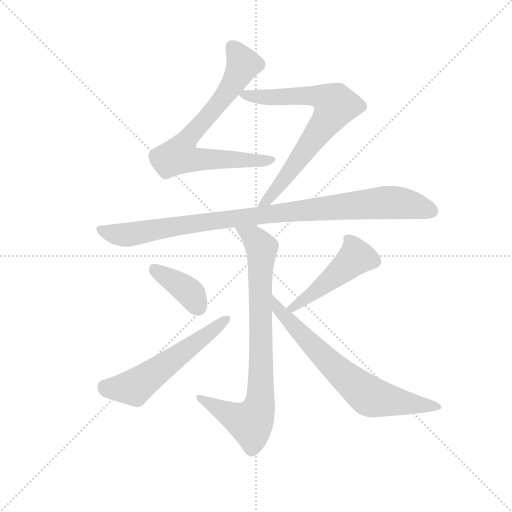
t = 0.00 s
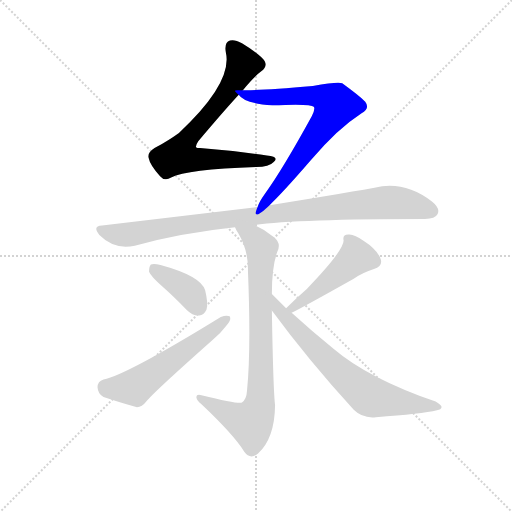
t = 1.33 s
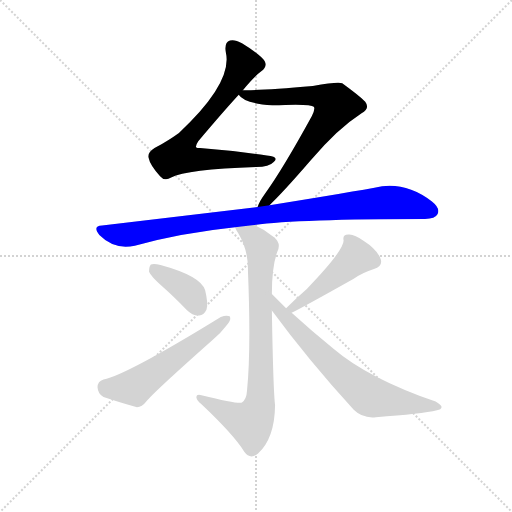
t = 2.66 s
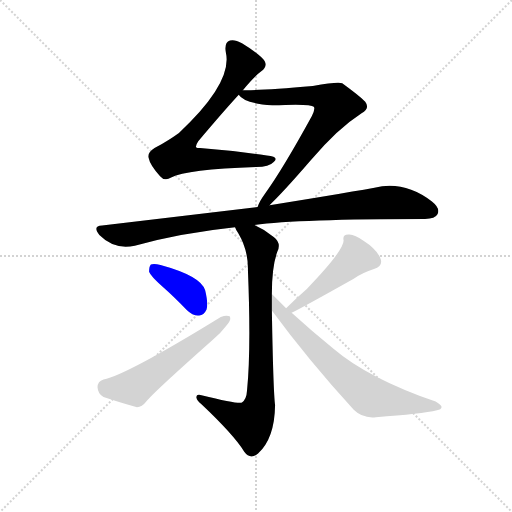
t = 3.99 s
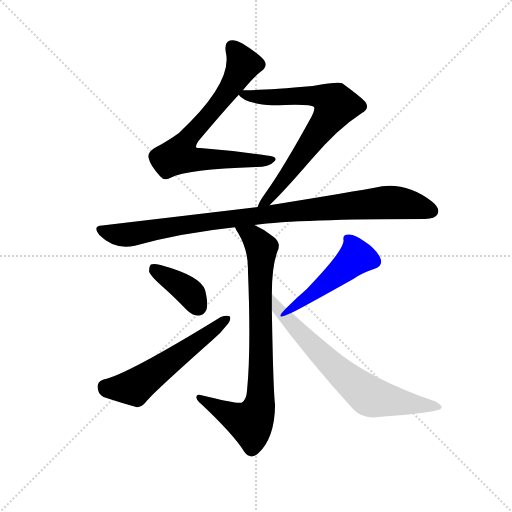
t = 5.33 s
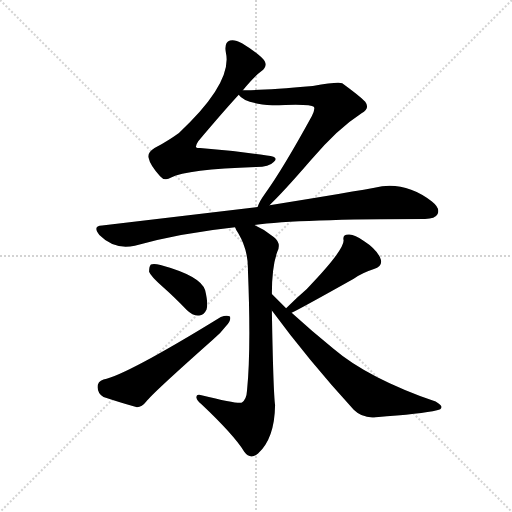
t = 6.66 s

The animated SVG that drew these frames (rendered in a browser with its animation timeline set to each time). Animation: 8 CSS @keyframes rules; one cycle of 6.66 s.

<svg version="1.1" viewBox="0 0 1024 1024" xmlns="http://www.w3.org/2000/svg">
  <g stroke="lightgray" stroke-dasharray="1,1" stroke-width="1" transform="scale(4, 4)">
    <line x1="0" y1="0" x2="256" y2="256"></line>
    <line x1="256" y1="0" x2="0" y2="256"></line>
    <line x1="128" y1="0" x2="128" y2="256"></line>
    <line x1="0" y1="128" x2="256" y2="128"></line>
  </g>
  <g transform="scale(0.92, -0.92) translate(60, -850)">
    <style type="text/css">
      
        @keyframes keyframes0 {
          from {
            stroke: blue;
            stroke-dashoffset: 745;
            stroke-width: 128;
          }
          71% {
            animation-timing-function: step-end;
            stroke: blue;
            stroke-dashoffset: 0;
            stroke-width: 128;
          }
          to {
            stroke: black;
            stroke-width: 1024;
          }
        }
        #make-me-a-hanzi-animation-0 {
          animation: keyframes0 0.8562825520833334s both;
          animation-delay: 0s;
          animation-timing-function: linear;
        }
      
        @keyframes keyframes1 {
          from {
            stroke: blue;
            stroke-dashoffset: 737;
            stroke-width: 128;
          }
          71% {
            animation-timing-function: step-end;
            stroke: blue;
            stroke-dashoffset: 0;
            stroke-width: 128;
          }
          to {
            stroke: black;
            stroke-width: 1024;
          }
        }
        #make-me-a-hanzi-animation-1 {
          animation: keyframes1 0.8497721354166666s both;
          animation-delay: 0.8562825520833334s;
          animation-timing-function: linear;
        }
      
        @keyframes keyframes2 {
          from {
            stroke: blue;
            stroke-dashoffset: 982;
            stroke-width: 128;
          }
          76% {
            animation-timing-function: step-end;
            stroke: blue;
            stroke-dashoffset: 0;
            stroke-width: 128;
          }
          to {
            stroke: black;
            stroke-width: 1024;
          }
        }
        #make-me-a-hanzi-animation-2 {
          animation: keyframes2 1.0491536458333333s both;
          animation-delay: 1.7060546875s;
          animation-timing-function: linear;
        }
      
        @keyframes keyframes3 {
          from {
            stroke: blue;
            stroke-dashoffset: 831;
            stroke-width: 128;
          }
          73% {
            animation-timing-function: step-end;
            stroke: blue;
            stroke-dashoffset: 0;
            stroke-width: 128;
          }
          to {
            stroke: black;
            stroke-width: 1024;
          }
        }
        #make-me-a-hanzi-animation-3 {
          animation: keyframes3 0.92626953125s both;
          animation-delay: 2.755208333333333s;
          animation-timing-function: linear;
        }
      
        @keyframes keyframes4 {
          from {
            stroke: blue;
            stroke-dashoffset: 390;
            stroke-width: 128;
          }
          56% {
            animation-timing-function: step-end;
            stroke: blue;
            stroke-dashoffset: 0;
            stroke-width: 128;
          }
          to {
            stroke: black;
            stroke-width: 1024;
          }
        }
        #make-me-a-hanzi-animation-4 {
          animation: keyframes4 0.5673828125s both;
          animation-delay: 3.681477864583333s;
          animation-timing-function: linear;
        }
      
        @keyframes keyframes5 {
          from {
            stroke: blue;
            stroke-dashoffset: 572;
            stroke-width: 128;
          }
          65% {
            animation-timing-function: step-end;
            stroke: blue;
            stroke-dashoffset: 0;
            stroke-width: 128;
          }
          to {
            stroke: black;
            stroke-width: 1024;
          }
        }
        #make-me-a-hanzi-animation-5 {
          animation: keyframes5 0.7154947916666666s both;
          animation-delay: 4.248860677083333s;
          animation-timing-function: linear;
        }
      
        @keyframes keyframes6 {
          from {
            stroke: blue;
            stroke-dashoffset: 482;
            stroke-width: 128;
          }
          61% {
            animation-timing-function: step-end;
            stroke: blue;
            stroke-dashoffset: 0;
            stroke-width: 128;
          }
          to {
            stroke: black;
            stroke-width: 1024;
          }
        }
        #make-me-a-hanzi-animation-6 {
          animation: keyframes6 0.6422526041666666s both;
          animation-delay: 4.96435546875s;
          animation-timing-function: linear;
        }
      
        @keyframes keyframes7 {
          from {
            stroke: blue;
            stroke-dashoffset: 711;
            stroke-width: 128;
          }
          70% {
            animation-timing-function: step-end;
            stroke: blue;
            stroke-dashoffset: 0;
            stroke-width: 128;
          }
          to {
            stroke: black;
            stroke-width: 1024;
          }
        }
        #make-me-a-hanzi-animation-7 {
          animation: keyframes7 0.82861328125s both;
          animation-delay: 5.606608072916667s;
          animation-timing-function: linear;
        }
      
    </style>
    
      <path d="M 468 654 Q 496 687 508 695 Q 521 704 516 716 Q 510 729 466 756 Q 450 765 440 762 Q 427 758 431 736 Q 446 670 329 561 Q 307 545 276 528 Q 260 518 263 507 Q 266 491 288 467 Q 298 455 312 464 Q 346 482 497 487 Q 525 487 535 498 Q 548 510 520 512 Q 451 522 375 528 Q 368 528 366 530 Q 365 534 371 543 Q 425 607 459 644 L 468 654 Z" fill="lightgray"></path>
    
      <path d="M 526 404 Q 553 429 617 503 Q 672 569 726 604 Q 745 614 734 629 Q 721 642 684 669 Q 675 673 620 663 Q 506 653 468 654 C 447 654 447 654 459 644 Q 471 625 532 621 Q 616 625 622 618 Q 626 614 618 598 Q 555 483 516 429 Q 503 411 500 400 C 488 373 504 383 526 404 Z" fill="lightgray"></path>
    
      <path d="M 493 361 Q 589 374 864 374 Q 886 374 891 384 Q 898 397 879 412 Q 819 458 754 442 Q 664 426 526 404 L 500 400 L 162 360 Q 140 359 156 339 Q 189 306 233 316 Q 336 344 451 356 L 493 361 Z" fill="lightgray"></path>
    
      <path d="M 531 211 Q 531 271 543 303 Q 552 322 535 335 Q 516 351 493 361 C 466 374 437 382 451 356 Q 452 352 458 343 Q 480 306 479 262 Q 486 90 477 1 Q 476 -18 466 -25 Q 459 -29 378 -9 Q 366 -6 367 -14 Q 368 -21 378 -29 Q 448 -95 471 -132 Q 484 -150 501 -136 Q 537 -103 538 -31 Q 534 0 531 175 L 531 211 Z" fill="lightgray"></path>
    
      <path d="M 293 227 Q 318 205 346 176 Q 359 163 373 164 Q 383 164 389 177 Q 393 190 386 219 Q 377 250 289 274 Q 274 278 268 275 Q 264 271 264 259 Q 268 249 293 227 Z" fill="lightgray"></path>
    
      <path d="M 165 25 Q 152 21 152 8 Q 153 -7 165 -13 Q 195 -23 236 -35 Q 248 -36 258 -23 Q 268 -8 402 111 Q 420 126 431 141 Q 443 153 440 162 Q 433 166 420 161 Q 215 35 165 25 Z" fill="lightgray"></path>
    
      <path d="M 574 170 Q 595 180 709 244 Q 728 257 753 265 Q 775 272 766 291 Q 756 310 731 326 Q 709 342 697 340 Q 684 340 687 327 Q 687 305 607 222 Q 586 204 562 180 C 541 159 547 157 574 170 Z" fill="lightgray"></path>
    
      <path d="M 531 175 Q 609 69 709 -41 Q 728 -60 757 -57 Q 857 -50 890 -42 Q 899 -41 900 -35 Q 900 -31 887 -23 Q 740 28 665 92 Q 620 128 574 170 L 562 180 L 531 211 C 510 232 513 199 531 175 Z" fill="lightgray"></path>
    
    
      <clipPath id="make-me-a-hanzi-clip-0">
        <path d="M 468 654 Q 496 687 508 695 Q 521 704 516 716 Q 510 729 466 756 Q 450 765 440 762 Q 427 758 431 736 Q 446 670 329 561 Q 307 545 276 528 Q 260 518 263 507 Q 266 491 288 467 Q 298 455 312 464 Q 346 482 497 487 Q 525 487 535 498 Q 548 510 520 512 Q 451 522 375 528 Q 368 528 366 530 Q 365 534 371 543 Q 425 607 459 644 L 468 654 Z"></path>
      </clipPath>
      <path clip-path="url(#make-me-a-hanzi-clip-0)" d="M 446 747 L 469 710 L 463 697 L 415 624 L 351 555 L 329 512 L 365 503 L 504 499 L 528 505" fill="none" id="make-me-a-hanzi-animation-0" stroke-dasharray="617 1234" stroke-linecap="round"></path>
    
      <clipPath id="make-me-a-hanzi-clip-1">
        <path d="M 526 404 Q 553 429 617 503 Q 672 569 726 604 Q 745 614 734 629 Q 721 642 684 669 Q 675 673 620 663 Q 506 653 468 654 C 447 654 447 654 459 644 Q 471 625 532 621 Q 616 625 622 618 Q 626 614 618 598 Q 555 483 516 429 Q 503 411 500 400 C 488 373 504 383 526 404 Z"></path>
      </clipPath>
      <path clip-path="url(#make-me-a-hanzi-clip-1)" d="M 467 645 L 522 637 L 634 641 L 669 621 L 582 492 L 506 402" fill="none" id="make-me-a-hanzi-animation-1" stroke-dasharray="609 1218" stroke-linecap="round"></path>
    
      <clipPath id="make-me-a-hanzi-clip-2">
        <path d="M 493 361 Q 589 374 864 374 Q 886 374 891 384 Q 898 397 879 412 Q 819 458 754 442 Q 664 426 526 404 L 500 400 L 162 360 Q 140 359 156 339 Q 189 306 233 316 Q 336 344 451 356 L 493 361 Z"></path>
      </clipPath>
      <path clip-path="url(#make-me-a-hanzi-clip-2)" d="M 159 349 L 212 339 L 448 376 L 779 410 L 821 407 L 877 391" fill="none" id="make-me-a-hanzi-animation-2" stroke-dasharray="854 1708" stroke-linecap="round"></path>
    
      <clipPath id="make-me-a-hanzi-clip-3">
        <path d="M 531 211 Q 531 271 543 303 Q 552 322 535 335 Q 516 351 493 361 C 466 374 437 382 451 356 Q 452 352 458 343 Q 480 306 479 262 Q 486 90 477 1 Q 476 -18 466 -25 Q 459 -29 378 -9 Q 366 -6 367 -14 Q 368 -21 378 -29 Q 448 -95 471 -132 Q 484 -150 501 -136 Q 537 -103 538 -31 Q 534 0 531 175 L 531 211 Z"></path>
      </clipPath>
      <path clip-path="url(#make-me-a-hanzi-clip-3)" d="M 459 352 L 496 329 L 509 308 L 504 -32 L 485 -70 L 374 -15" fill="none" id="make-me-a-hanzi-animation-3" stroke-dasharray="703 1406" stroke-linecap="round"></path>
    
      <clipPath id="make-me-a-hanzi-clip-4">
        <path d="M 293 227 Q 318 205 346 176 Q 359 163 373 164 Q 383 164 389 177 Q 393 190 386 219 Q 377 250 289 274 Q 274 278 268 275 Q 264 271 264 259 Q 268 249 293 227 Z"></path>
      </clipPath>
      <path clip-path="url(#make-me-a-hanzi-clip-4)" d="M 273 269 L 342 223 L 372 182" fill="none" id="make-me-a-hanzi-animation-4" stroke-dasharray="262 524" stroke-linecap="round"></path>
    
      <clipPath id="make-me-a-hanzi-clip-5">
        <path d="M 165 25 Q 152 21 152 8 Q 153 -7 165 -13 Q 195 -23 236 -35 Q 248 -36 258 -23 Q 268 -8 402 111 Q 420 126 431 141 Q 443 153 440 162 Q 433 166 420 161 Q 215 35 165 25 Z"></path>
      </clipPath>
      <path clip-path="url(#make-me-a-hanzi-clip-5)" d="M 168 9 L 232 8 L 435 158" fill="none" id="make-me-a-hanzi-animation-5" stroke-dasharray="444 888" stroke-linecap="round"></path>
    
      <clipPath id="make-me-a-hanzi-clip-6">
        <path d="M 574 170 Q 595 180 709 244 Q 728 257 753 265 Q 775 272 766 291 Q 756 310 731 326 Q 709 342 697 340 Q 684 340 687 327 Q 687 305 607 222 Q 586 204 562 180 C 541 159 547 157 574 170 Z"></path>
      </clipPath>
      <path clip-path="url(#make-me-a-hanzi-clip-6)" d="M 695 331 L 705 320 L 714 291 L 619 210 L 572 180" fill="none" id="make-me-a-hanzi-animation-6" stroke-dasharray="354 708" stroke-linecap="round"></path>
    
      <clipPath id="make-me-a-hanzi-clip-7">
        <path d="M 531 175 Q 609 69 709 -41 Q 728 -60 757 -57 Q 857 -50 890 -42 Q 899 -41 900 -35 Q 900 -31 887 -23 Q 740 28 665 92 Q 620 128 574 170 L 562 180 L 531 211 C 510 232 513 199 531 175 Z"></path>
      </clipPath>
      <path clip-path="url(#make-me-a-hanzi-clip-7)" d="M 535 205 L 543 181 L 617 100 L 742 -11 L 893 -36" fill="none" id="make-me-a-hanzi-animation-7" stroke-dasharray="583 1166" stroke-linecap="round"></path>
    
  </g>
</svg>
